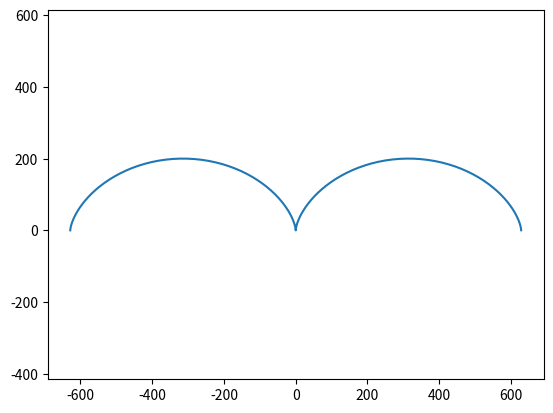

This figure's Python source:
import numpy as np
import matplotlib.pyplot as plt

R = 100
t = np.arange(-2*np.pi, 2*np.pi, 0.1)

x = R * (t - (np.sin(t)))
y = R * (1 - (np.cos(t)))

plt.plot(x, y, ls = '-')
plt.axis('equal')
plt.show()


